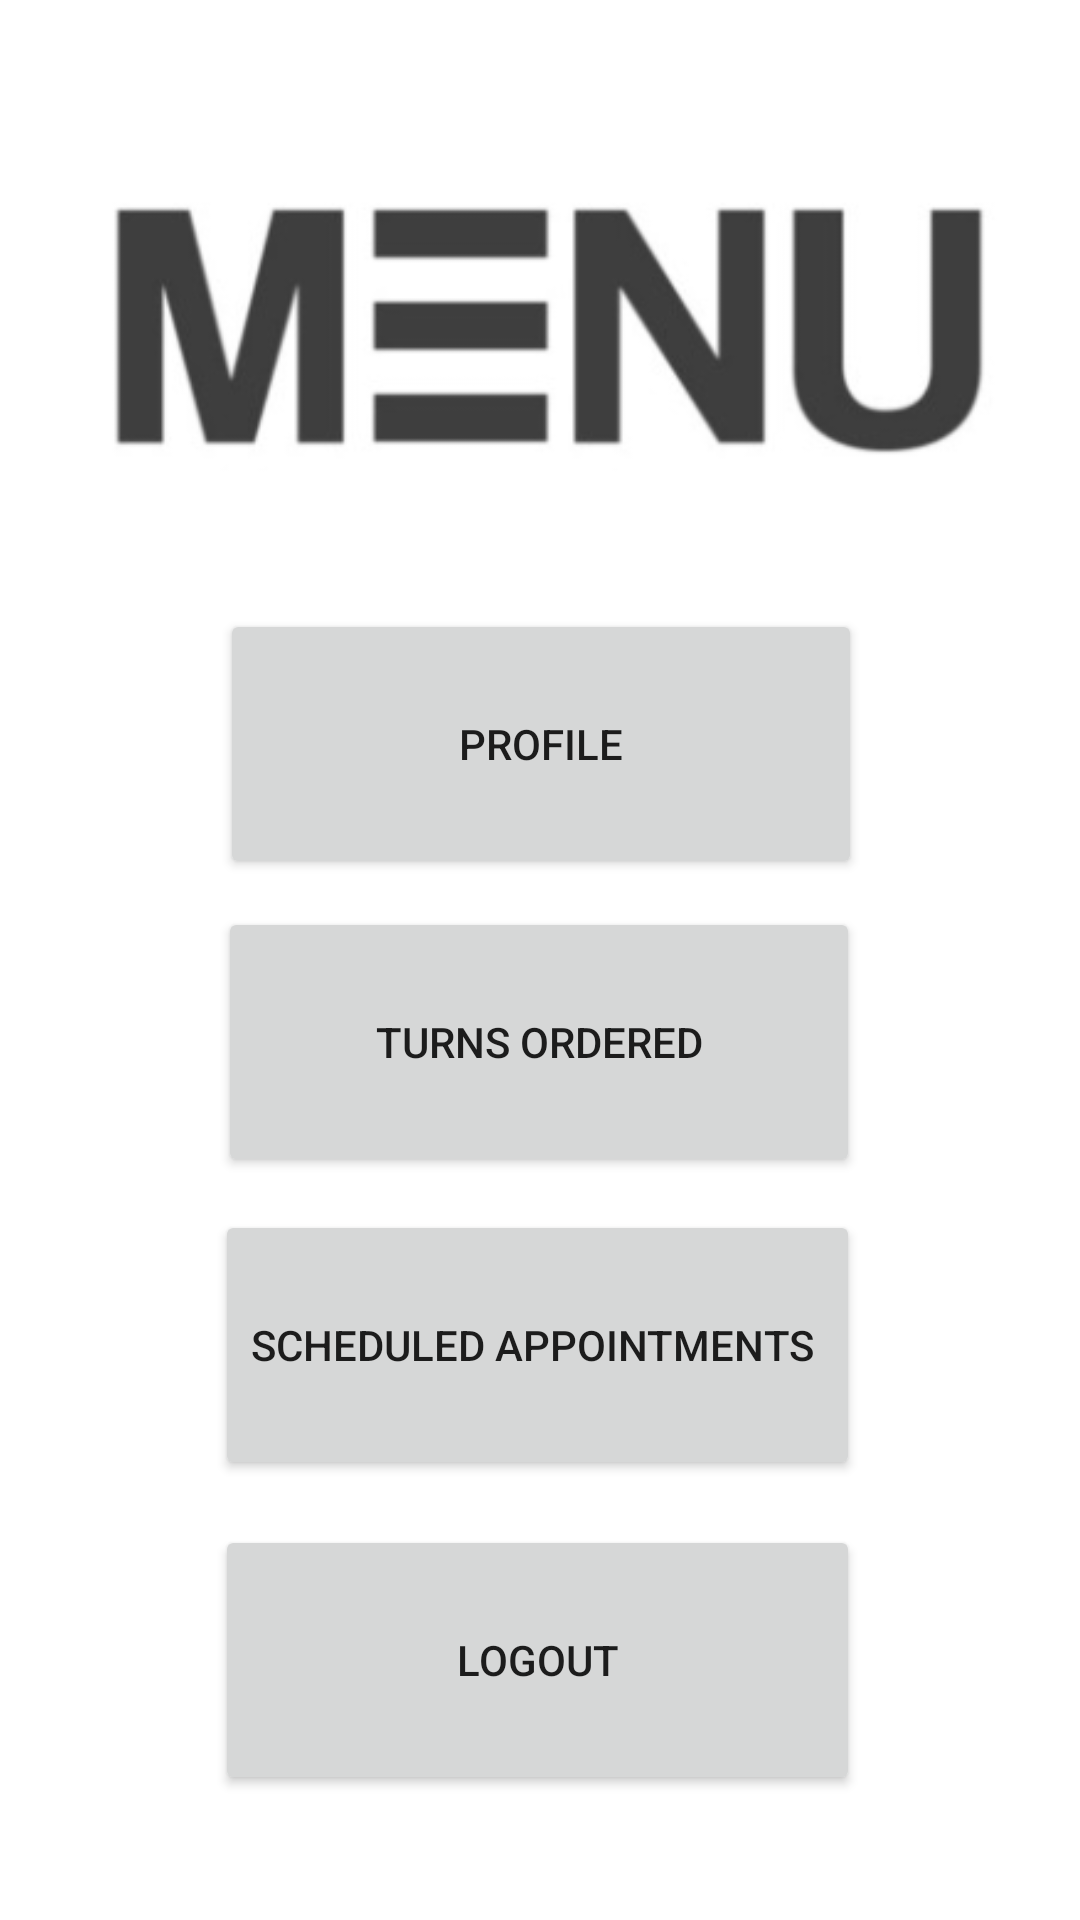

Here is an Android app screen rendered from its layout file. Give the layout XML and the strings, colors and styles it references.
<!-- AndroidManifest.xml: application theme Theme.OILlaundry -->
<!-- res/layout/activity_owners_laundry_menu.xml -->
<?xml version="1.0" encoding="utf-8"?>
<androidx.constraintlayout.widget.ConstraintLayout xmlns:android="http://schemas.android.com/apk/res/android"
    xmlns:app="http://schemas.android.com/apk/res-auto"
    xmlns:tools="http://schemas.android.com/tools"
    android:layout_width="match_parent"
    android:layout_height="match_parent"
    tools:context=".Admin.OwnersLaundryMenu">

    <Button
        android:id="@+id/button_employees"
        android:layout_width="215dp"
        android:layout_height="90dp"
        android:layout_marginTop="101dp"
        android:onClick="adminDeliveryOrderClick"
        android:text="Scheduled appointments "
        app:layout_constraintBottom_toBottomOf="parent"
        app:layout_constraintEnd_toEndOf="parent"
        app:layout_constraintHorizontal_bias="0.494"
        app:layout_constraintStart_toStartOf="parent"
        app:layout_constraintTop_toTopOf="@+id/DeliveriesAreWelcome"
        app:layout_constraintVertical_bias="0.0"
        tools:text="Scheduled appointments " />

    <Button
        android:id="@+id/button_logout"
        android:layout_width="215dp"
        android:layout_height="90dp"
        android:layout_marginTop="105dp"
        android:onClick="logout"
        android:text="Logout"
        app:layout_constraintBottom_toBottomOf="parent"
        app:layout_constraintEnd_toEndOf="parent"
        app:layout_constraintHorizontal_bias="0.494"
        app:layout_constraintStart_toStartOf="parent"
        app:layout_constraintTop_toTopOf="@+id/button_employees"
        app:layout_constraintVertical_bias="0.0" />

    <Button
        android:id="@+id/ProfileM"
        android:layout_width="214dp"
        android:layout_height="90dp"
        android:onClick="adminProfileClick"
        android:text="Profile"
        app:layout_constraintBottom_toBottomOf="parent"
        app:layout_constraintEnd_toEndOf="parent"
        app:layout_constraintHorizontal_bias="0.502"
        app:layout_constraintStart_toStartOf="parent"
        app:layout_constraintTop_toTopOf="parent"
        app:layout_constraintVertical_bias="0.369" />

    <Button
        android:id="@+id/DeliveriesAreWelcome"
        android:layout_width="214dp"
        android:layout_height="90dp"
        android:layout_marginTop="97dp"
        android:onClick="turnsOrderedClick"
        android:text="Turns ordered"
        app:layout_constraintBottom_toBottomOf="parent"
        app:layout_constraintEnd_toEndOf="parent"
        app:layout_constraintHorizontal_bias="0.497"
        app:layout_constraintStart_toStartOf="parent"
        app:layout_constraintTop_toTopOf="@+id/ProfileM"
        app:layout_constraintVertical_bias="0.009"
        tools:text="Turns ordered" />

    <ImageView
        android:id="@+id/imageView4"
        android:layout_width="316dp"
        android:layout_height="144dp"
        app:layout_constraintBottom_toBottomOf="parent"
        app:layout_constraintEnd_toEndOf="parent"
        app:layout_constraintHorizontal_bias="0.589"
        app:layout_constraintStart_toStartOf="parent"
        app:layout_constraintTop_toTopOf="parent"
        app:layout_constraintVertical_bias="0.081"
        app:srcCompat="@drawable/android" />

</androidx.constraintlayout.widget.ConstraintLayout>
<!-- resources referenced by this layout -->
<resources>
  <!-- drawable android: png bitmap (drawable, 15386 bytes) -->
  <style name="Theme.OILlaundry" parent="Theme.MaterialComponents.DayNight.DarkActionBar">
          
          <item name="colorPrimary">@color/purple_500</item>
          <item name="colorPrimaryVariant">@color/purple_700</item>
          <item name="colorOnPrimary">@color/white</item>
          
          <item name="colorSecondary">@color/teal_200</item>
          <item name="colorSecondaryVariant">@color/teal_700</item>
          <item name="colorOnSecondary">@color/black</item>
          
          <item name="android:statusBarColor" tools:targetApi="l">?attr/colorPrimaryVariant</item>
          
      </style>
  <!-- not gathered from this repository: default colours our renderer supplied (Android Studio template values) -->
  <color name="purple_500">#FF6200EE</color>
  <color name="purple_700">#FF3700B3</color>
  <color name="teal_200">#FF03DAC5</color>
  <color name="teal_700">#FF018786</color>
  <color name="black">#FF000000</color>
  <color name="white">#FFFFFFFF</color>
</resources>
